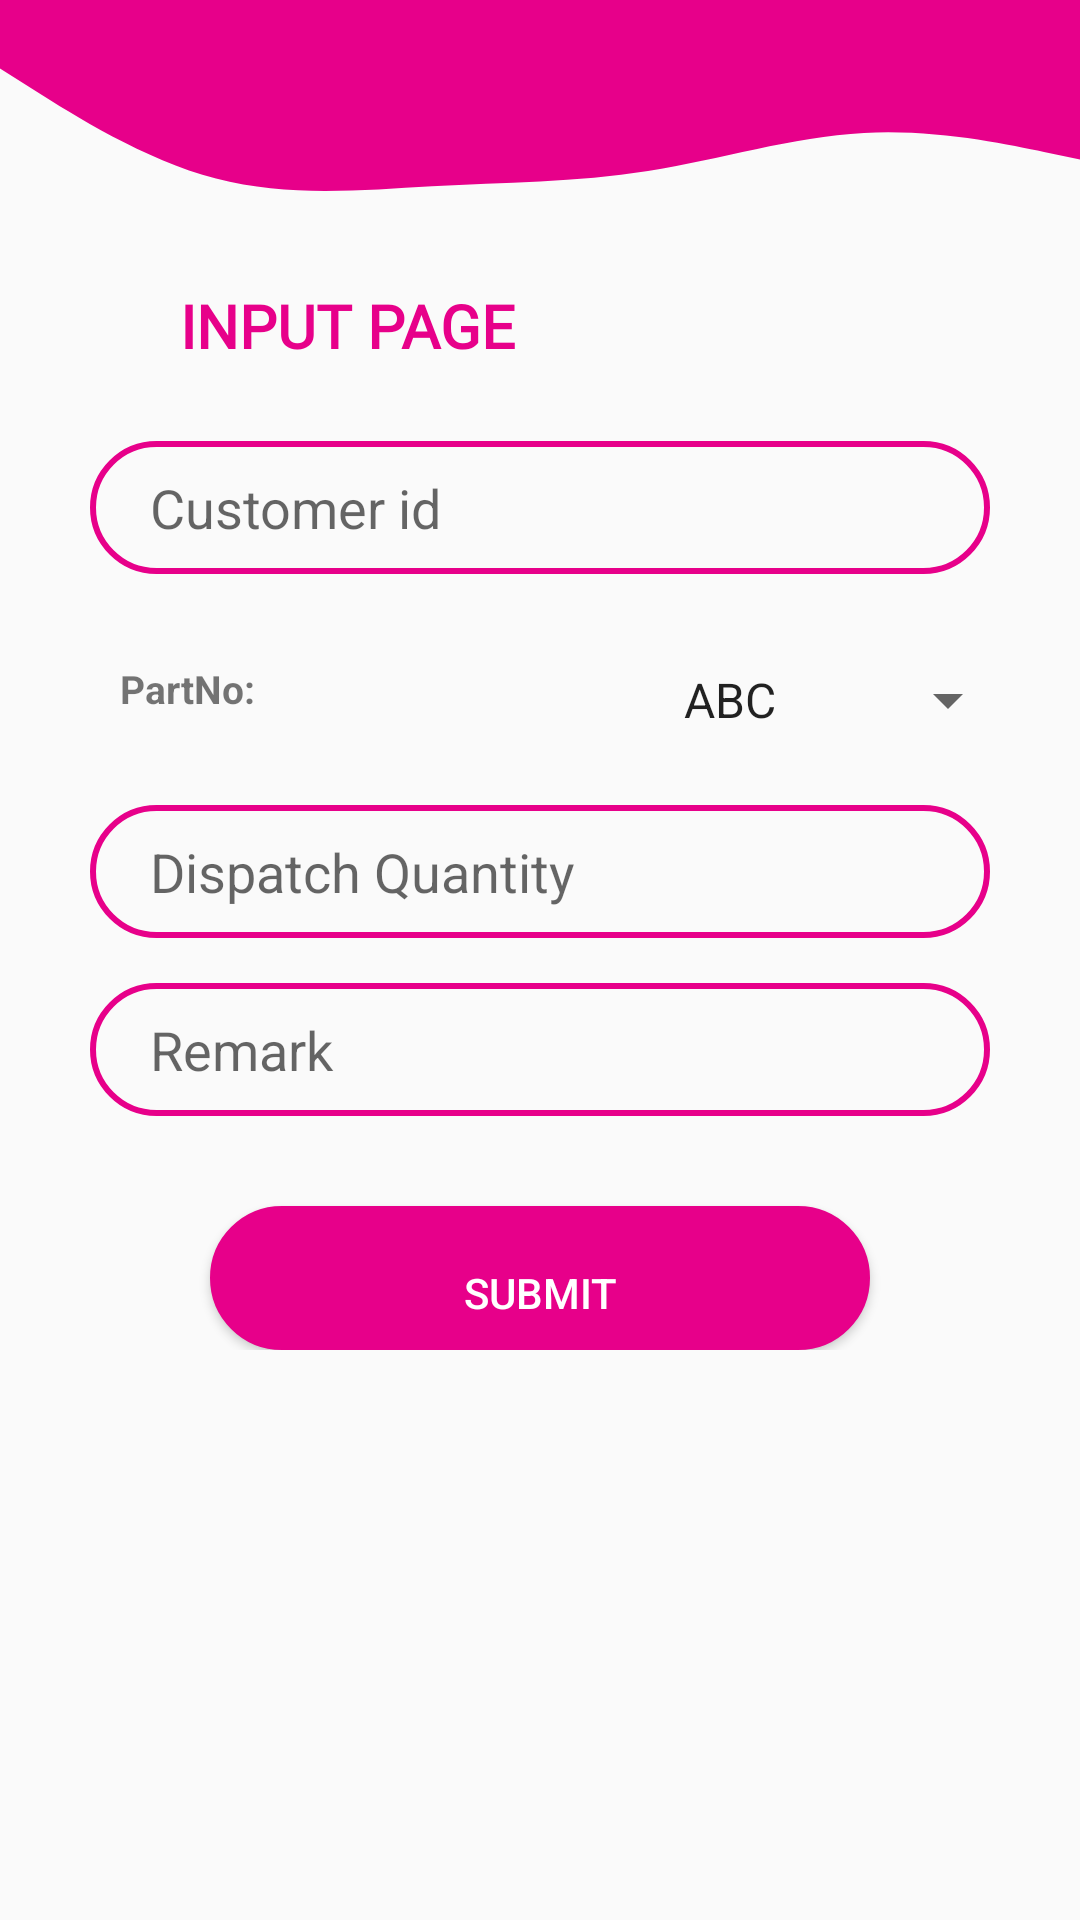

Write the Android layout XML for this screen, with the resource values it uses.
<!-- AndroidManifest.xml: application theme Theme.Andriod_app -->
<!-- res/layout/activity_input_page.xml -->
<?xml version="1.0" encoding="utf-8"?>
<RelativeLayout xmlns:android="http://schemas.android.com/apk/res/android"
    xmlns:app="http://schemas.android.com/apk/res-auto"
    xmlns:tools="http://schemas.android.com/tools"
    android:layout_width="match_parent"
    android:layout_height="match_parent"
    tools:context=".Input_page">

    <View
        android:id="@+id/view9"
        android:layout_width="411dp"
        android:layout_height="76dp"
        android:background="@drawable/ic_wave"
        app:layout_constraintBottom_toBottomOf="parent"
        app:layout_constraintEnd_toEndOf="parent"
        app:layout_constraintHorizontal_bias="0.0"
        app:layout_constraintStart_toStartOf="parent"
        app:layout_constraintTop_toTopOf="parent"
        app:layout_constraintVertical_bias="0.0" />
    <LinearLayout
        android:layout_width="match_parent"
        android:layout_height="wrap_content"
        android:orientation="vertical"
        android:paddingLeft="20dp"
        android:paddingTop="10dp"
        android:paddingRight="20dp"
        android:paddingBottom="10dp">

    <TextView
        android:layout_width="match_parent"
        android:layout_height="wrap_content"
        android:layout_marginLeft="20dp"
        android:layout_marginTop="75dp"
        android:layout_marginRight="80dp"
        android:fontFamily="@font/aclonica"
        android:paddingLeft="20sp"
        android:paddingTop="10dp"
        android:paddingRight="20dp"
        android:paddingBottom="10dp"
        android:text="INPUT PAGE"
        android:textColor="@color/pink"
        android:textSize="20dp"
        android:textStyle="bold" />
        <EditText
            android:layout_width="match_parent"
            android:layout_height="wrap_content"
            android:layout_marginLeft="10dp"
            android:layout_marginTop="15dp"
            android:layout_marginRight="10dp"
            android:background="@drawable/btndesign"
            android:paddingLeft="20dp"
            android:paddingTop="10dp"
            android:paddingRight="20dp"
            android:paddingBottom="10dp"
            android:hint="Customer id" />


        <Spinner
            android:id="@+id/spinner1"
            android:layout_width="match_parent"
            android:layout_height="wrap_content"
            android:layout_marginLeft="200dp"
            android:layout_marginTop="30dp"
            android:entries="@array/country_arrays"
            android:prompt="@string/country_prompt" />



        <TextView
            android:layout_width="match_parent"
            android:layout_height="wrap_content"
            android:layout_marginTop="-125dp"
            android:layout_marginRight="200dp"
            android:paddingLeft="20dp"
            android:paddingTop="100dp"
            android:paddingRight="40dp"
            android:paddingBottom="15dp"
            android:text="PartNo:"
            android:textSize="13sp"
            android:textStyle="bold" />
        <EditText
            android:layout_width="match_parent"
            android:layout_height="wrap_content"
            android:layout_marginLeft="10dp"
            android:layout_marginTop="15dp"
            android:layout_marginRight="10dp"
            android:background="@drawable/btndesign"
            android:paddingLeft="20dp"
            android:paddingTop="10dp"
            android:paddingRight="20dp"
            android:paddingBottom="10dp"
            android:hint="Dispatch Quantity" />

        <EditText
            android:layout_width="match_parent"
            android:layout_height="wrap_content"
            android:layout_marginLeft="10dp"
            android:layout_marginTop="15dp"
            android:layout_marginRight="10dp"
            android:background="@drawable/btndesign"
            android:paddingLeft="20dp"
            android:paddingTop="10dp"
            android:paddingRight="20dp"
            android:paddingBottom="10dp"
            android:inputType="textMultiLine"
            android:hint="Remark"/>

        <Button
            android:layout_width="match_parent"
            android:layout_height="wrap_content"
            android:layout_marginTop="30dp"
            android:background="@drawable/buttondesign"
            android:text="SUBMIT"
            android:textColor="#fff"
            android:layout_marginLeft="50dp"
            android:layout_marginRight="50dp"/>




    </LinearLayout>

</RelativeLayout>
<!-- resources referenced by this layout -->
<resources>
  <string-array name="country_arrays">
          <item>ABC</item>
          <item>BCD</item>
          <item>CAD</item>
          <item>EFG</item>
          <item>HJI</item>
          <item>MNO</item>
          <item>JIK</item>
          <item>JIL</item>
      </string-array>
  <color name="pink">#e7008a</color>
  <!-- drawable btndesign (drawable) -->
  <?xml version="1.0" encoding="utf-8"?>
  <shape xmlns:android="http://schemas.android.com/apk/res/android">
      <stroke android:color="@color/pink" android:width="2dp"/>
      <corners android:radius="70dp"/>
  
  </shape>
  <!-- drawable buttondesign (drawable) -->
  <?xml version="1.0" encoding="utf-8"?>
  <shape xmlns:android="http://schemas.android.com/apk/res/android">
      <solid android:color="#e7008a"/>
      <stroke android:width="1dp" android:color="#e7008a"/>
      <padding android:left="10dp" android:top="10dp" android:right="10dp"/>
      <corners android:radius="40dp"/>
  </shape>
  <!-- drawable ic_wave (drawable) -->
  <vector xmlns:android="http://schemas.android.com/apk/res/android"
      android:width="1440dp"
      android:height="320dp"
      android:viewportWidth="1440"
      android:viewportHeight="320">
    <path
        android:pathData="M0,96L48,128C96,160 192,224 288,250.7C384,277 480,267 576,261.3C672,256 768,256 864,240C960,224 1056,192 1152,186.7C1248,181 1344,203 1392,213.3L1440,224L1440,0L1392,0C1344,0 1248,0 1152,0C1056,0 960,0 864,0C768,0 672,0 576,0C480,0 384,0 288,0C192,0 96,0 48,0L0,0Z"
        android:fillColor="#e7008a"/>
  </vector>
  <string name="country_prompt">Choose a Part No</string>
  <style name="Theme.Andriod_app" parent="Theme.AppCompat.DayNight.DarkActionBar">
          
          <item name="colorPrimary">@color/purple_500</item>
          <item name="colorPrimaryVariant">@color/purple_700</item>
          <item name="colorOnPrimary">@color/white</item>
          
          <item name="colorSecondary">@color/teal_200</item>
          <item name="colorSecondaryVariant">@color/teal_700</item>
          <item name="colorOnSecondary">@color/black</item>
          
          <item name="android:statusBarColor" tools:targetApi="l">?attr/colorPrimaryVariant</item>
          
      </style>
  <color name="purple_500">#FF6200EE</color>
  <color name="purple_700">#FF3700B3</color>
  <color name="white">#FFFFFFFF</color>
  <color name="teal_200">#FF03DAC5</color>
  <color name="teal_700">#FF018786</color>
  <color name="black">#FF000000</color>
</resources>
